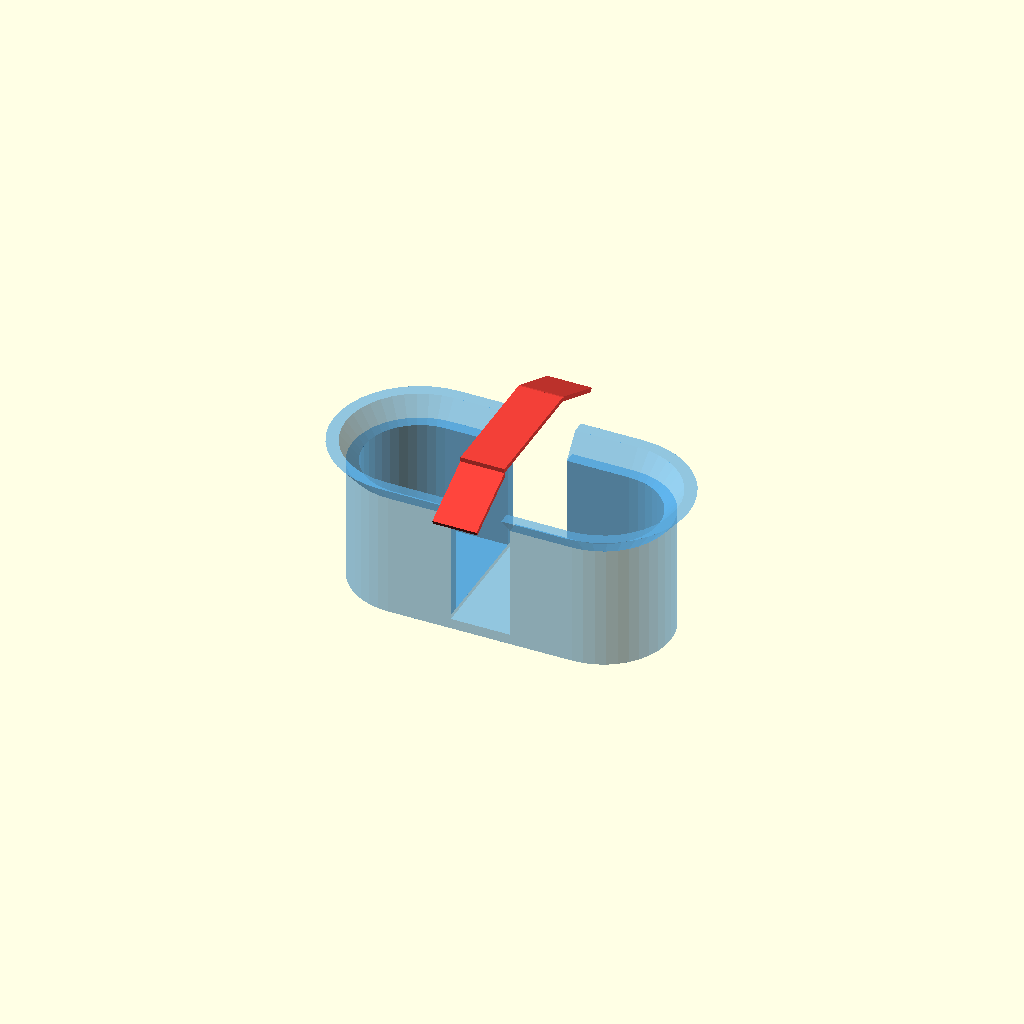
Cell 1: the model at its default parameters.
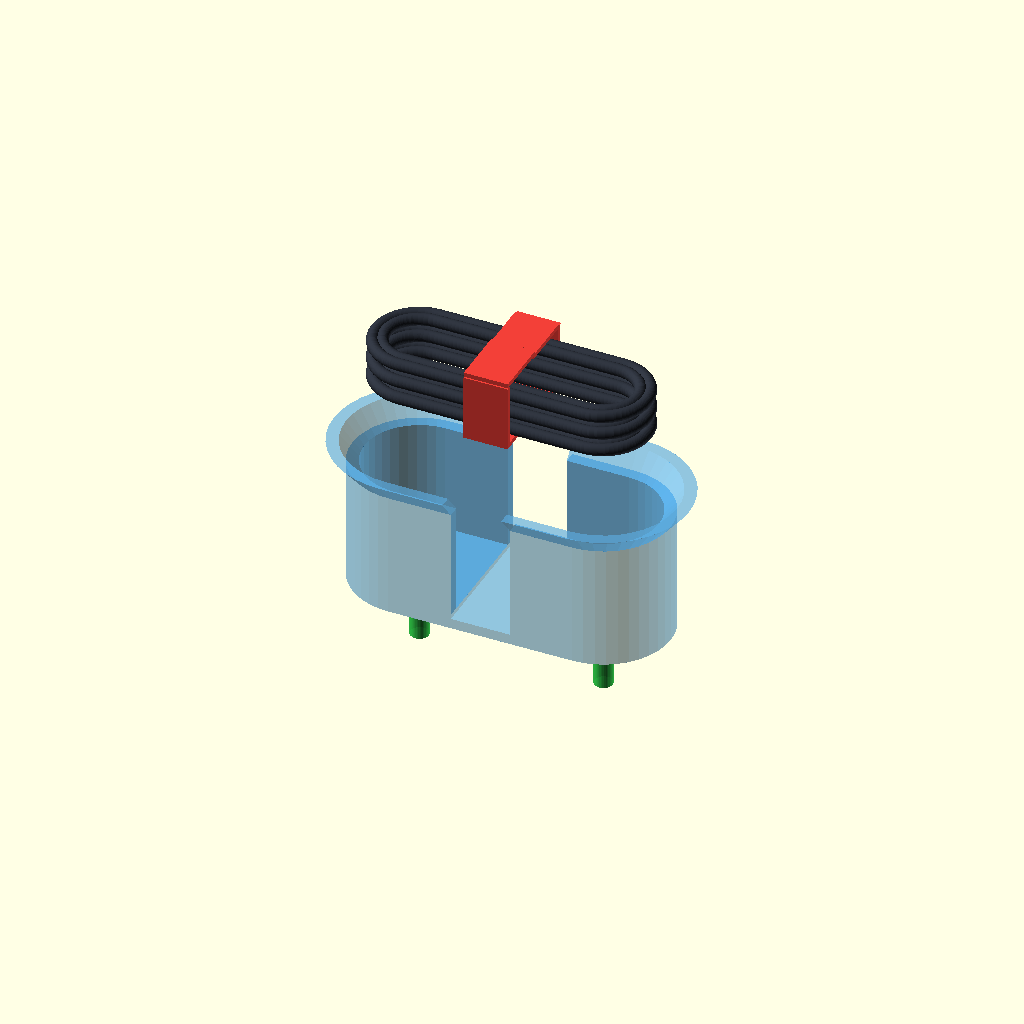
Cell 2 — t_val set to 5, the other parameters unchanged.
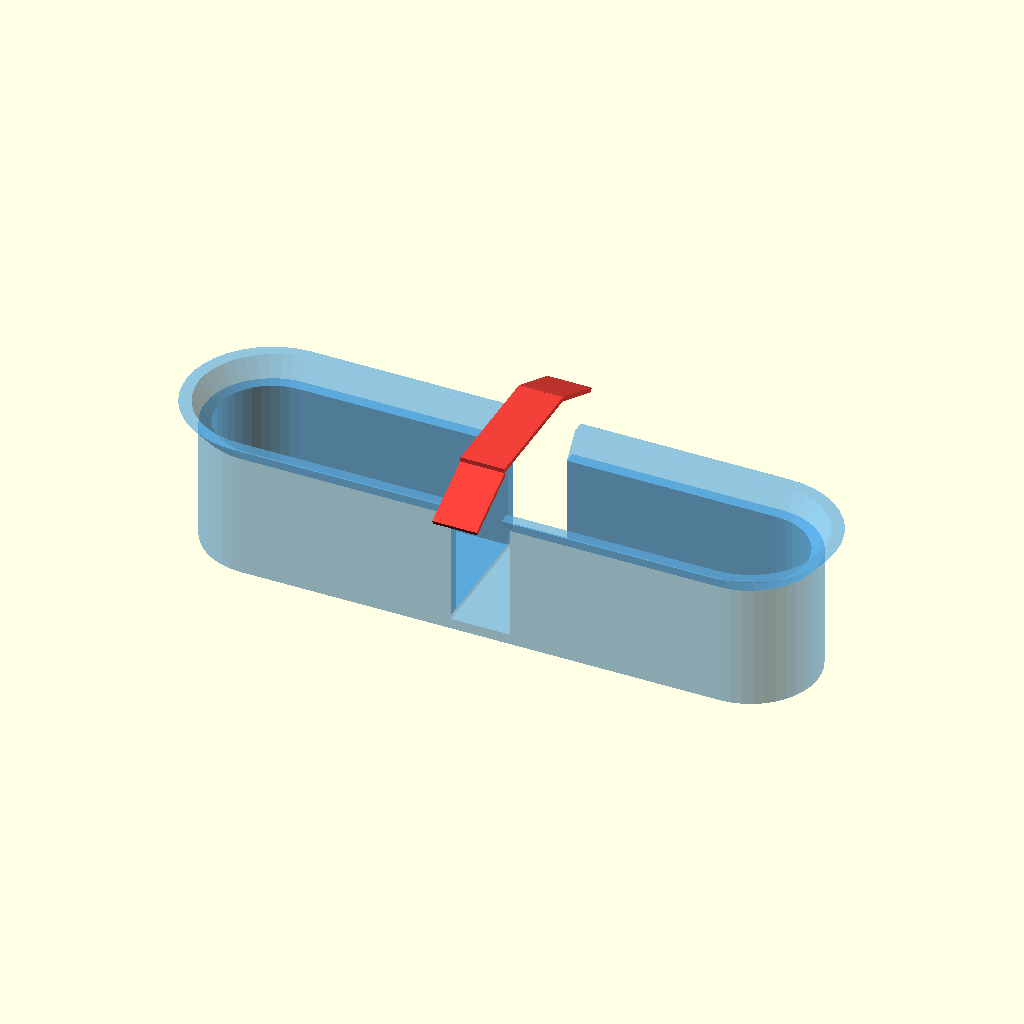
Cell 3: the same model with jig_len = 160.
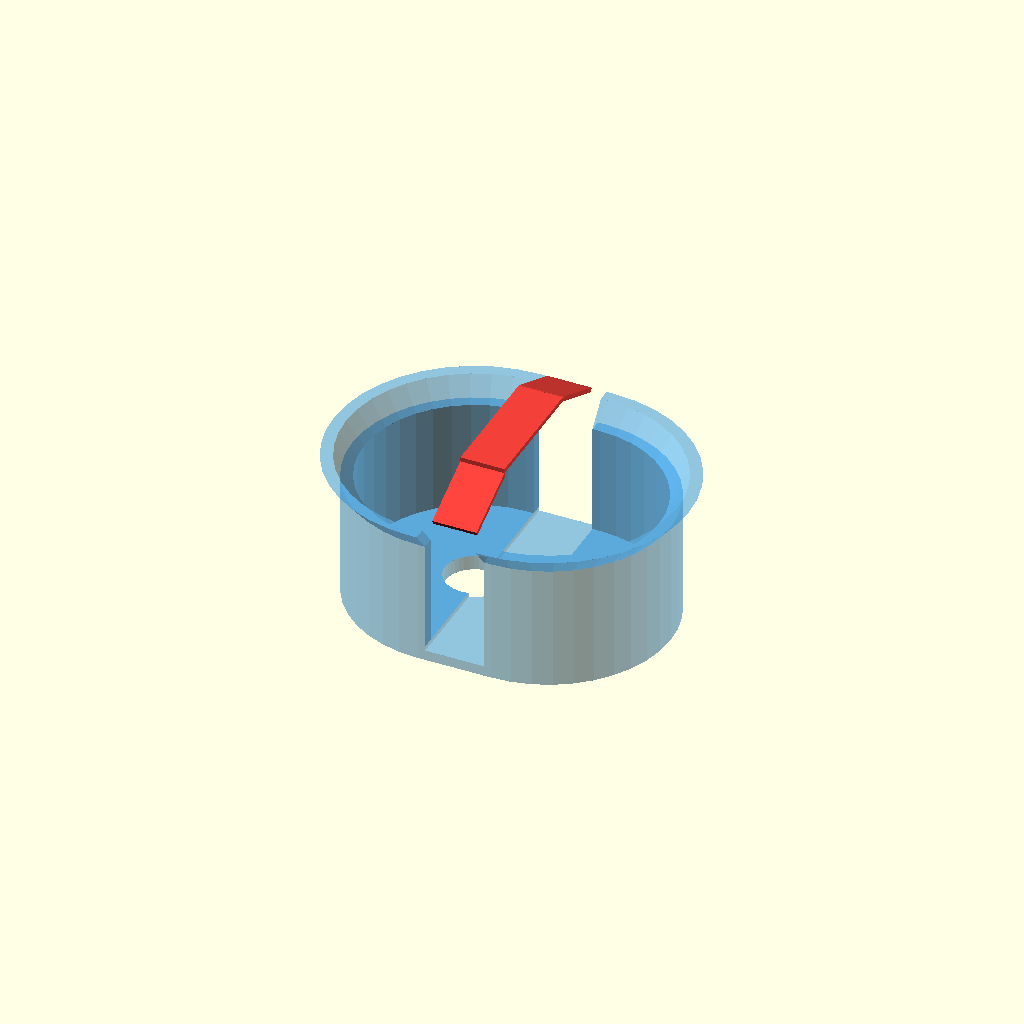
Cell 4 — jig_wid set to 60, the other parameters unchanged.
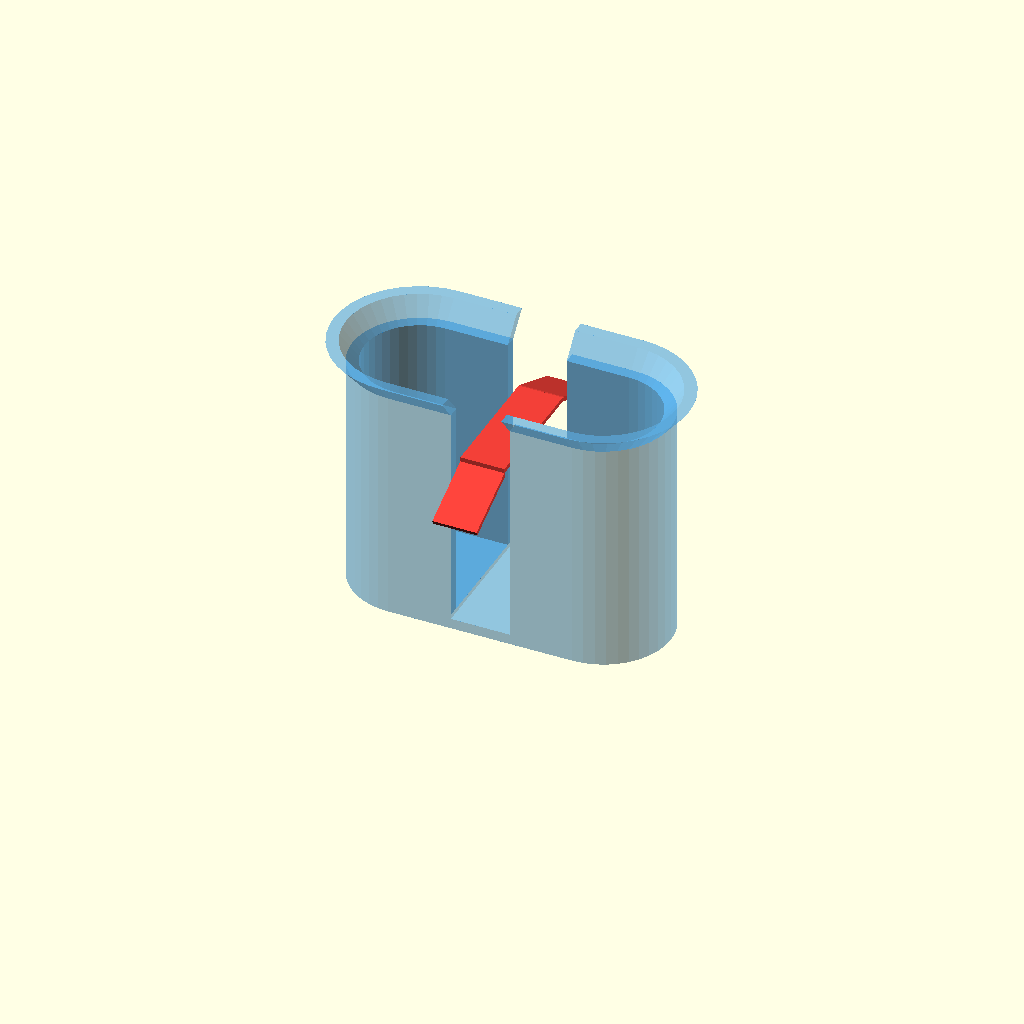
Cell 5: the same model with jig_dep = 60.
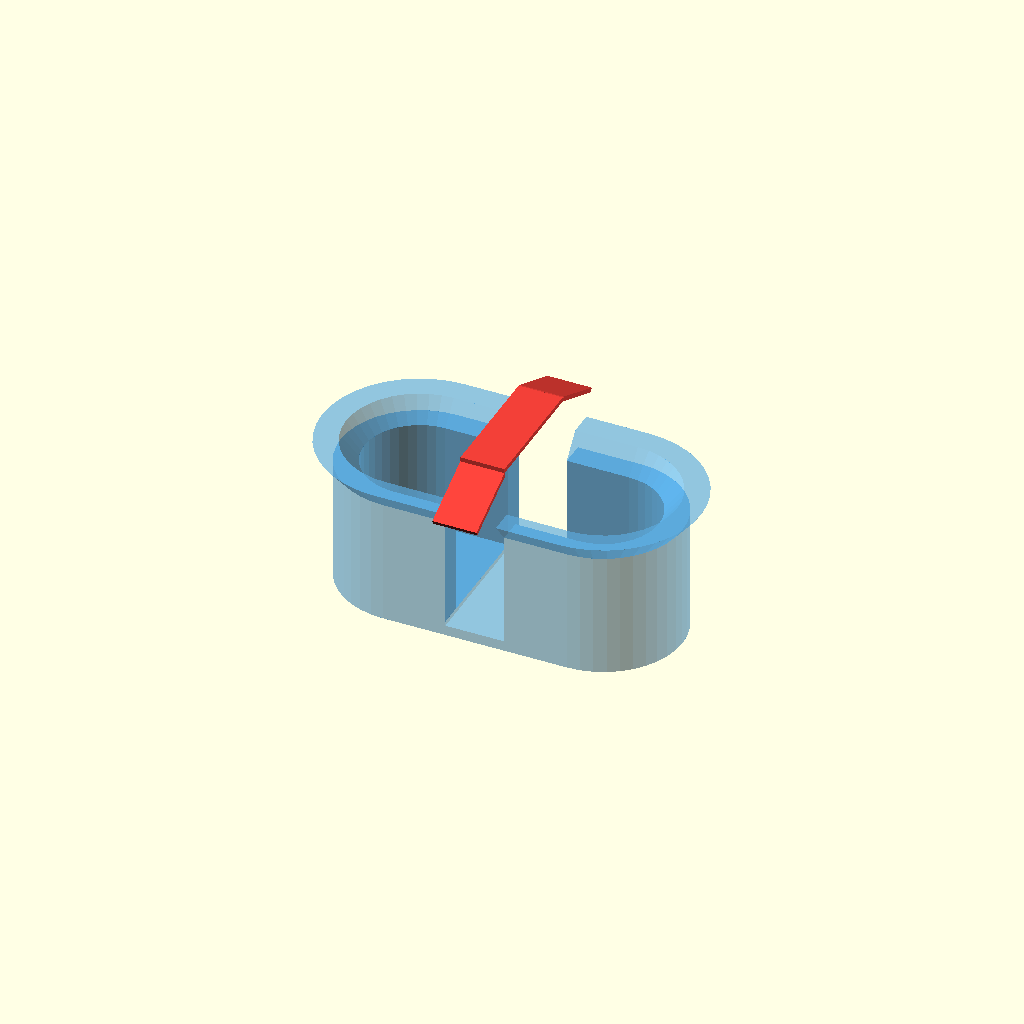
Cell 6 — wall set to 6.4, the other parameters unchanged.
One fixed orthographic camera (rotation 55°, 0°, 25°; colour scheme Cornfield) for every cell.
OpenSCAD source file animation_scene.scad:
// =============================================================================
// ANIMATION SCENE FOR CABLE JIG USAGE DEMO
// =============================================================================
// Rendered at specific progress values 't_val' from 0.0 to 5.0

t_val = 0.0; // [0.0 : 0.1 : 5.0]

$fn = 40;

// Dimensions for Size S Jig
jig_len = 80;
jig_wid = 30;
jig_dep = 30;
wall    = 3.2;
base_h  = 4.0;
recess  = 1.2;
slot_w  = 16.0;
flare_h = 6.0;
flare_e = 5.0;

module 2d_stadium(length, width) {
    if (length <= width) {
        circle(d = width);
    } else {
        dx = (length - width) / 2;
        hull() {
            translate([-dx, 0]) circle(d = width);
            translate([ dx, 0]) circle(d = width);
        }
    }
}

// -----------------------------------------------------------------------------
// JIG BODY (Semi-transparent cyan for clear internal visibility)
// -----------------------------------------------------------------------------
module jig() {
    outer_l = jig_len + 2 * wall;
    outer_w = jig_wid + 2 * wall;
    flared_outer_l = outer_l + 2 * flare_e;
    flared_outer_w = outer_w + 2 * flare_e;
    flared_inner_l = jig_len + 2 * flare_e;
    flared_inner_w = jig_wid + 2 * flare_e;
    total_h = base_h + jig_dep + flare_h;
    dx = (jig_len - jig_wid) / 2;

    color([0.15, 0.55, 0.85, 0.50]) {
        difference() {
            union() {
                linear_extrude(base_h + jig_dep) 2d_stadium(outer_l, outer_w);
                translate([0, 0, base_h + jig_dep]) hull() {
                    linear_extrude(0.01) 2d_stadium(outer_l, outer_w);
                    translate([0, 0, flare_h]) linear_extrude(0.01) 2d_stadium(flared_outer_l, flared_outer_w);
                }
            }
            // Inner cavity
            translate([0, 0, base_h]) linear_extrude(jig_dep + 0.05) 2d_stadium(jig_len, jig_wid);
            translate([0, 0, base_h + jig_dep]) hull() {
                linear_extrude(0.01) 2d_stadium(jig_len, jig_wid);
                translate([0, 0, flare_h + 0.1]) linear_extrude(0.01) 2d_stadium(flared_inner_l, flared_inner_w);
            }
            // Side slots
            translate([-slot_w / 2, -(flared_outer_w + 10) / 2, base_h])
                cube([slot_w, flared_outer_w + 10, total_h + 10]);
            // Floor recess
            translate([-slot_w / 2, -(outer_w + 4) / 2, base_h - recess])
                cube([slot_w, outer_w + 4, recess + 0.05]);
            // Ejection holes
            translate([-dx, 0, -1]) cylinder(d = 16, h = base_h + 2);
            translate([ dx, 0, -1]) cylinder(d = 16, h = base_h + 2);
        }
    }
}

// -----------------------------------------------------------------------------
// CABLE COIL / BUNDLE
// -----------------------------------------------------------------------------
module wire_stadium(l, w, wire_r=1.8) {
    if (l <= w) {
        rotate_extrude() translate([w / 2 - wire_r, 0, 0]) circle(r = wire_r);
    } else {
        dx = (l - w) / 2;
        dy = w / 2 - wire_r;
        translate([-dx,  dy, 0]) rotate([0, 90, 0]) cylinder(r = wire_r, h = 2 * dx);
        translate([-dx, -dy, 0]) rotate([0, 90, 0]) cylinder(r = wire_r, h = 2 * dx);
        translate([ dx, 0, 0]) rotate([0, 0, -90]) rotate_extrude(angle = 180) translate([dy, 0, 0]) circle(r = wire_r);
        translate([-dx, 0, 0]) rotate([0, 0,  90]) rotate_extrude(angle = 180) translate([dy, 0, 0]) circle(r = wire_r);
    }
}

module cable_bundle(l, w) {
    color([0.18, 0.20, 0.24]) {
        for (dz = [-5, 0, 5]) {
            for (dw = [-2.5, 2.5]) {
                translate([0, 0, dz]) wire_stadium(max(w + dw, l + dw), w + dw, wire_r = 1.6);
            }
        }
    }
}

// -----------------------------------------------------------------------------
// VELCRO STRAP
// -----------------------------------------------------------------------------
module strap_open(z_pos) {
    // Open strap resting or descending into slot
    color([0.95, 0.25, 0.22]) {
        // Floor section
        translate([-6, -17, z_pos]) cube([12, 34, 1.2]);
        // Left wing angled out
        translate([-6, 17, z_pos]) rotate([-25, 0, 0]) cube([12, 18, 1.2]);
        // Right wing angled out
        translate([-6, -17, z_pos]) rotate([205, 0, 0]) cube([12, 18, 1.2]);
    }
}

module strap_cinched(z_pos, wrap_phase=1.0) {
    color([0.95, 0.25, 0.22]) {
        // Floor section
        translate([-6, -15, z_pos]) cube([12, 30, 1.2]);
        // Sidewall verticals
        translate([-6, 14, z_pos]) cube([12, 1.2, 18]);
        translate([-6, -15.2, z_pos]) cube([12, 1.2, 18]);
        // Top flaps folding over
        top_fold = min(1.0, wrap_phase);
        translate([-6, 15, z_pos + 18]) rotate([0, 0, 0]) cube([12, 1.2, 0.1]);
        // Left top flap
        translate([-6, 15 - 15 * top_fold, z_pos + 17.5]) cube([12, 15 * top_fold, 1.2]);
        // Right top flap overlapping
        translate([-6, -15, z_pos + 18.2]) cube([12, 16 * top_fold, 1.2]);
    }
}

// -----------------------------------------------------------------------------
// UPWARD EJECTION ARROWS
// -----------------------------------------------------------------------------
module ejection_arrows(alpha=1.0) {
    dx = (jig_len - jig_wid) / 2;
    color([0.2, 0.85, 0.3, alpha]) {
        for (side = [-dx, dx]) {
            translate([side, 0, -18]) {
                cylinder(r = 2.5, h = 12);
                translate([0, 0, 12]) cylinder(r1 = 5.0, r2 = 0.5, h = 6);
            }
        }
    }
}

// -----------------------------------------------------------------------------
// ANIMATION TIMELINE LOGIC
// -----------------------------------------------------------------------------
jig();

// STAGE 1: Strap drops into jig (t_val: 0.0 -> 1.0)
if (t_val <= 1.0) {
    s_t = t_val; // 0 -> 1
    strap_z = 50 - 46.5 * s_t;
    strap_open(strap_z);
}

// STAGE 2: Strap rests at bottom, round cable coil approaches (t_val: 1.0 -> 2.0)
else if (t_val <= 2.0) {
    s_t = t_val - 1.0; // 0 -> 1
    strap_open(3.5);
    cable_z = 65 - 28 * s_t;
    translate([0, 0, cable_z]) cable_bundle(58, 58);
}

// STAGE 3: Cable enters funnel, squashes into oblong against stopper (t_val: 2.0 -> 3.0)
else if (t_val <= 3.0) {
    s_t = t_val - 2.0; // 0 -> 1
    strap_open(3.5);
    cable_z = 37 - 24 * s_t;
    // Morph from circular (58x58) to oblong (74x24)
    cur_len = 58 + (74 - 58) * s_t;
    cur_wid = 58 + (24 - 58) * s_t;
    translate([0, 0, cable_z]) cable_bundle(cur_len, cur_wid);
}

// STAGE 4: Cable at bottom, strap folds and cinches around waist (t_val: 3.0 -> 4.0)
else if (t_val <= 4.0) {
    s_t = t_val - 3.0; // 0 -> 1
    translate([0, 0, 13]) cable_bundle(74, 24);
    strap_cinched(3.5, wrap_phase = s_t);
}

// STAGE 5: Ejection! Upward arrows push strapped bundle out (t_val: 4.0 -> 5.0)
else {
    s_t = min(1.0, t_val - 4.0); // 0 -> 1
    eject_z = 13 + 52 * s_t;
    translate([0, 0, eject_z]) {
        cable_bundle(74, 24);
        strap_cinched(-9.0, wrap_phase = 1.0);
    }
    ejection_arrows(alpha = 0.9);
}
Customizer parameters (derived from the source; name, type, default, range or options):
t_val: number, default 0, range 0 to 5, step 0.1
jig_len: number, default 80
jig_wid: number, default 30
jig_dep: number, default 30
wall: number, default 3.2
base_h: number, default 4
recess: number, default 1.2
slot_w: number, default 16
flare_h: number, default 6
flare_e: number, default 5
